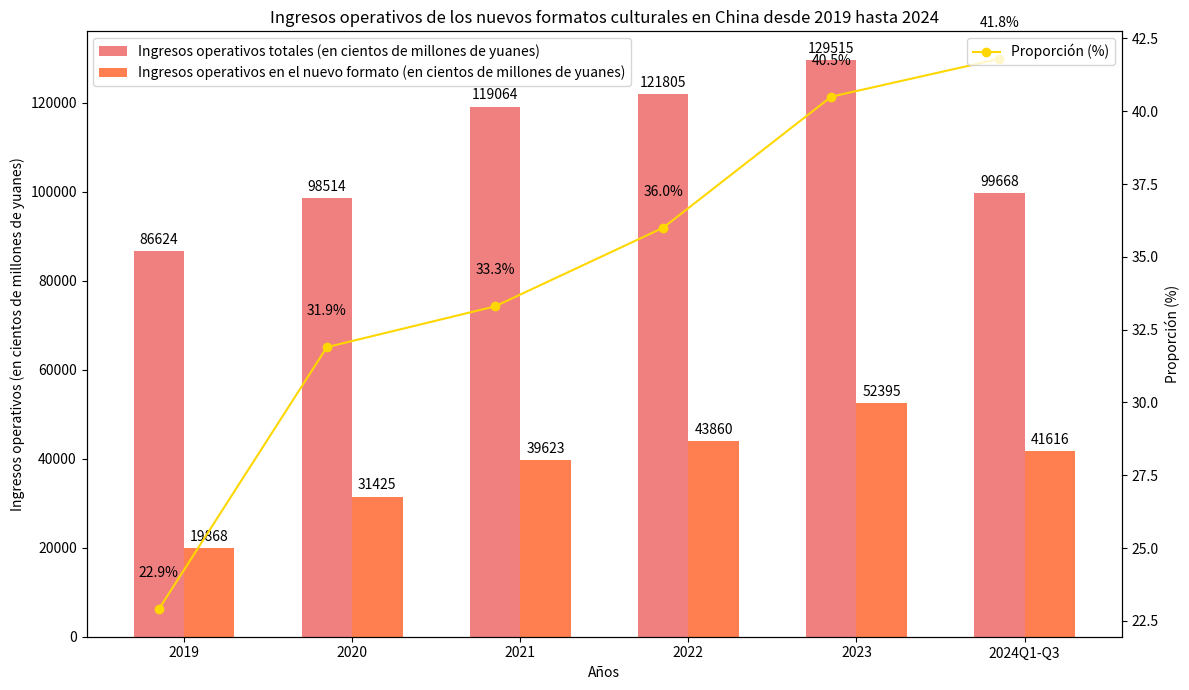

Python code for this plot:
import matplotlib.pyplot as plt
import numpy as np

# Años
years = ["2019", "2020", "2021", "2022", "2023", "2024Q1-Q3"]
# Ingresos operativos totales (en cientos de millones de yuanes)
total_revenue = [86624, 98514, 119064, 121805, 129515, 99668]
# Ingresos operativos en el nuevo formato (en cientos de millones de yuanes)
new_format_revenue = [19868, 31425, 39623, 43860, 52395, 41616]
# Proporción (%)
proportion = [22.9, 31.9, 33.3, 36.0, 40.5, 41.8]

x = np.arange(len(years))

fig, ax1 = plt.subplots(figsize=(12, 7))

# Trazar el gráfico de barras de los ingresos operativos totales
ax1.bar(x, total_revenue, color='lightcoral', label='Ingresos operativos totales (en cientos de millones de yuanes)', width=0.3)
# Trazar el gráfico de barras de los ingresos operativos en el nuevo formato (desplazado hacia la derecha para evitar superposición)
ax1.bar(x + 0.3, new_format_revenue, color='coral', label='Ingresos operativos en el nuevo formato (en cientos de millones de yuanes)', width=0.3)
ax1.set_ylabel('Ingresos operativos (en cientos de millones de yuanes)')
ax1.set_xlabel('Años')
ax1.set_xticks(x + 0.15)
ax1.set_xticklabels(years)
ax1.legend(loc='upper left')

# Crear un eje y secundario y trazar el gráfico de línea de la proporción
ax2 = ax1.twinx()
ax2.plot(x, proportion, marker='o', color='gold', label='Proporción (%)')
ax2.set_ylabel('Proporción (%)')
ax2.legend(loc='upper right')

# Agregar etiquetas de valor para los ingresos operativos totales
for i, rev in enumerate(total_revenue):
    ax1.text(i, rev + 1000, f'{rev}', ha='center', va='bottom')

# Agregar etiquetas de valor para los ingresos operativos en el nuevo formato
for i, new_rev in enumerate(new_format_revenue):
    ax1.text(i + 0.3, new_rev + 1000, f'{new_rev}', ha='center', va='bottom')

# Agregar etiquetas de valor para la proporción
for i, prop in enumerate(proportion):
    ax2.text(i, prop + 1, f'{prop}%', ha='center', va='bottom')

ax1.set_title('Ingresos operativos de los nuevos formatos culturales en China desde 2019 hasta 2024')

plt.tight_layout()
plt.show()
